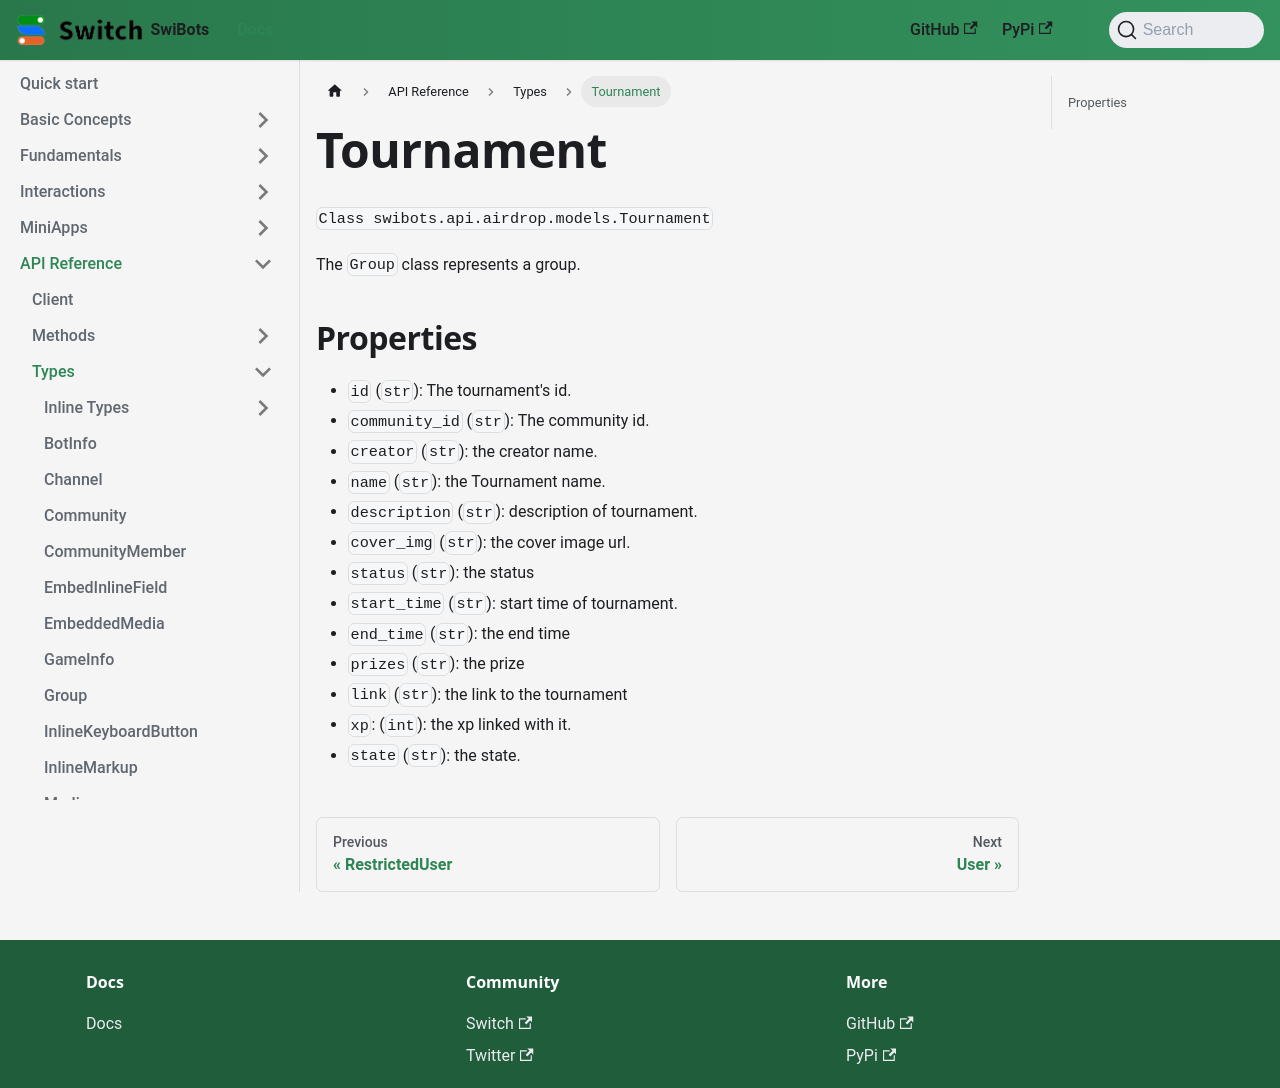

repository: switchcollab/Switch-Bots-Python-Library · page: docs/api_reference/types/tournament/index.html · generator: docusaurus

# Tournament

`Class swibots.api.airdrop.models.Tournament`

The `Group` class represents a group.

## Properties

- `id` (`str`): The tournament's id.
- `community_id` (`str`): The community id.
- `creator` (`str`): the creator name.
- `name` (`str`): the  Tournament name.
- `description` (`str`): description of tournament.
- `cover_img` (`str`): the cover image url.
- `status` (`str`): the status
- `start_time` (`str`): start time of tournament.
- `end_time` (`str`): the end time
- `prizes` (`str`): the prize
- `link` (`str`): the link to the tournament
- `xp`: (`int`): the xp linked with it.
- `state` (`str`): the state.
